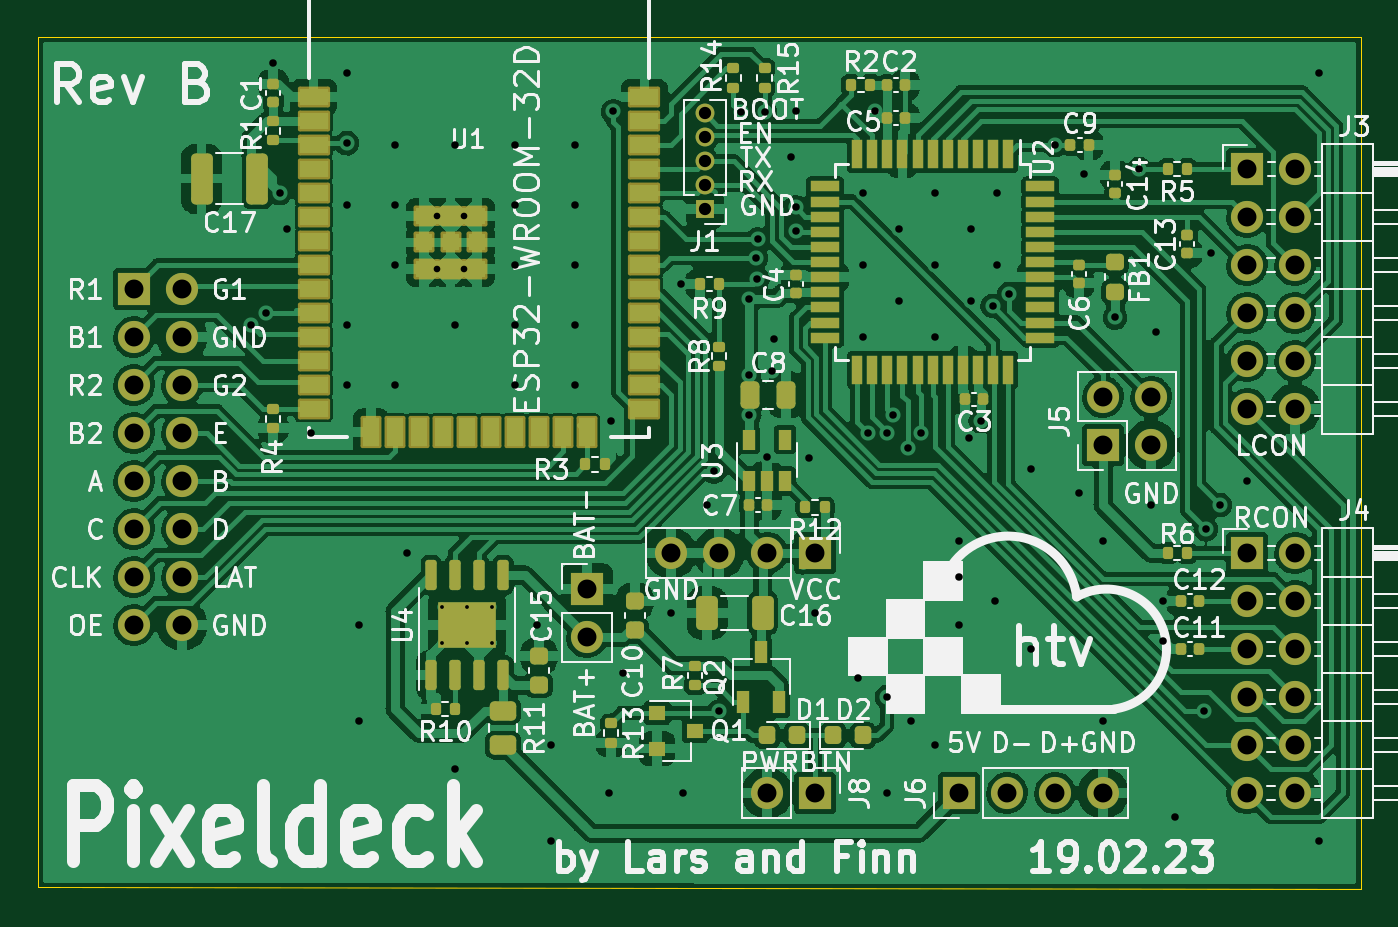
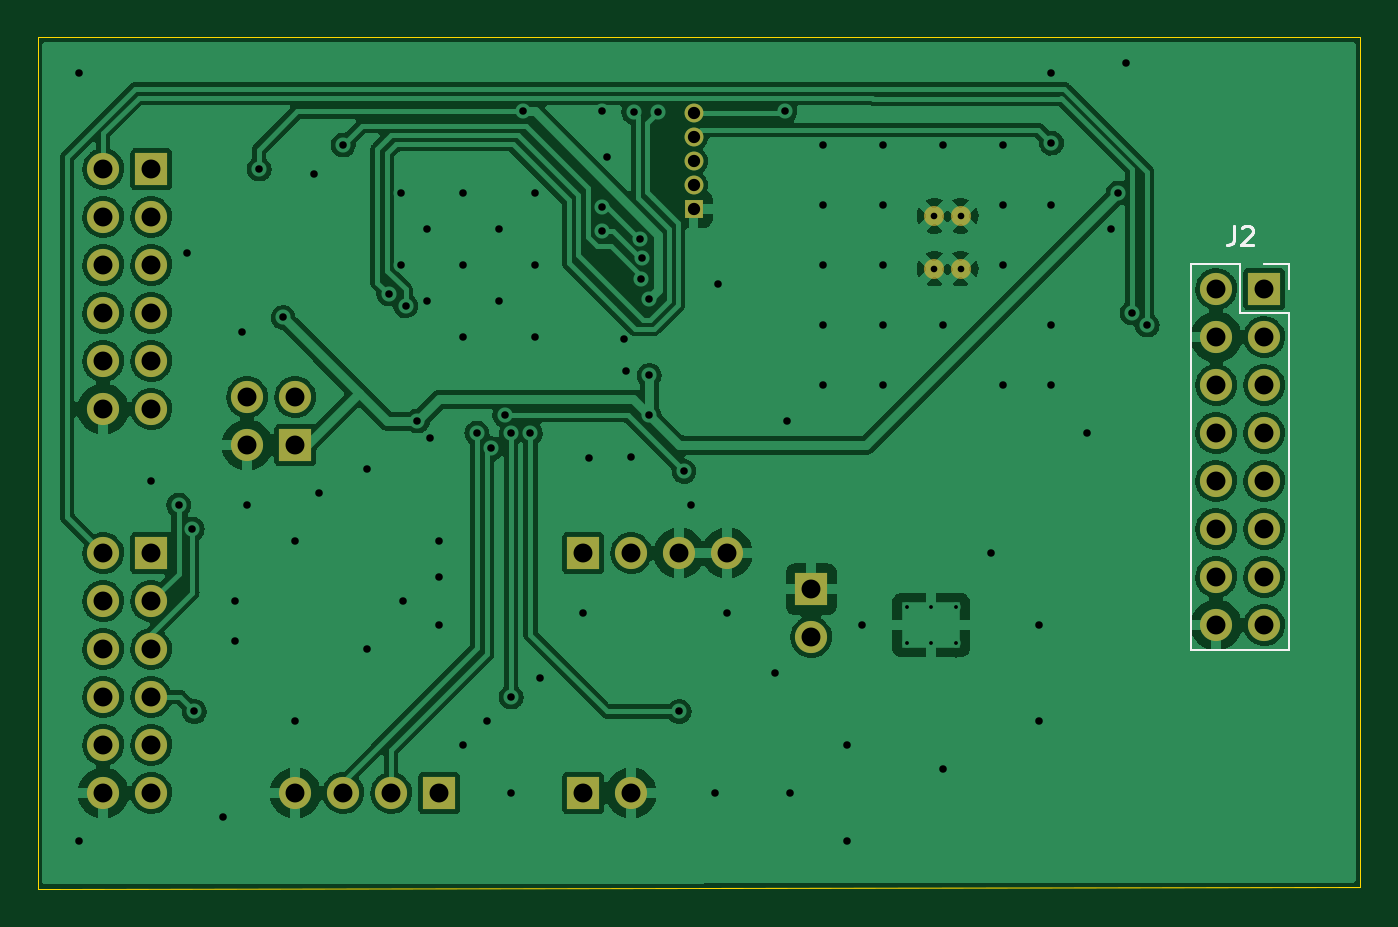
Circuit board: 12 layer files. Board 70.0 x 45.1 mm.
- bottom_copper: Mainboard-B_Cu.gbr (203418 bytes)
- bottom_mask: Mainboard-B_Mask.gbr (2494 bytes)
- paste: Mainboard-B_Paste.gbr (468 bytes)
- bottom_silk: Mainboard-B_SilkS.gbr (1401 bytes)
- bottom_silk: Mainboard-B_Silkscreen.gbr (1359 bytes)
- outline: Mainboard-Edge_Cuts.gbr (698 bytes)
- top_copper: Mainboard-F_Cu.gbr (317206 bytes)
- top_mask: Mainboard-F_Mask.gbr (12039 bytes)
- paste: Mainboard-F_Paste.gbr (9936 bytes)
- top_silk: Mainboard-F_Silkscreen.gbr (85898 bytes)
- drill: Mainboard-NPTH.drl (326 bytes)
- drill: Mainboard-PTH.drl (2916 bytes)

=== bottom_copper: Mainboard-B_Cu.gbr (203418 bytes, source omitted) ===
=== bottom_mask: Mainboard-B_Mask.gbr ===
%TF.GenerationSoftware,KiCad,Pcbnew,6.0.11+dfsg-1*%
%TF.CreationDate,2023-02-19T01:07:10+01:00*%
%TF.ProjectId,Mainboard,4d61696e-626f-4617-9264-2e6b69636164,rev?*%
%TF.SameCoordinates,Original*%
%TF.FileFunction,Soldermask,Bot*%
%TF.FilePolarity,Negative*%
%FSLAX46Y46*%
G04 Gerber Fmt 4.6, Leading zero omitted, Abs format (unit mm)*
G04 Created by KiCad (PCBNEW 6.0.11+dfsg-1) date 2023-02-19 01:07:10*
%MOMM*%
%LPD*%
G01*
G04 APERTURE LIST*
%ADD10R,1.700000X1.700000*%
%ADD11O,1.700000X1.700000*%
%ADD12R,1.000000X1.000000*%
%ADD13O,1.000000X1.000000*%
%ADD14C,1.061200*%
G04 APERTURE END LIST*
D10*
%TO.C,J4*%
X173990000Y-67310000D03*
D11*
X176530000Y-67310000D03*
X173990000Y-69850000D03*
X176530000Y-69850000D03*
X173990000Y-72390000D03*
X176530000Y-72390000D03*
X173990000Y-74930000D03*
X176530000Y-74930000D03*
X173990000Y-77470000D03*
X176530000Y-77470000D03*
X173990000Y-80010000D03*
X176530000Y-80010000D03*
%TD*%
D12*
%TO.C,J1*%
X145288000Y-49116000D03*
D13*
X145288000Y-47846000D03*
X145288000Y-46576000D03*
X145288000Y-45306000D03*
X145288000Y-44036000D03*
%TD*%
D14*
%TO.C,U1*%
X132550000Y-49465000D03*
X132550000Y-52265000D03*
X131150000Y-52265000D03*
X131150000Y-49465000D03*
%TD*%
D10*
%TO.C,J3*%
X173990000Y-46990000D03*
D11*
X176530000Y-46990000D03*
X173990000Y-49530000D03*
X176530000Y-49530000D03*
X173990000Y-52070000D03*
X176530000Y-52070000D03*
X173990000Y-54610000D03*
X176530000Y-54610000D03*
X173990000Y-57150000D03*
X176530000Y-57150000D03*
X173990000Y-59690000D03*
X176530000Y-59690000D03*
%TD*%
D10*
%TO.C,J5*%
X166370000Y-61595000D03*
D11*
X166370000Y-59055000D03*
X168910000Y-61595000D03*
X168910000Y-59055000D03*
%TD*%
D10*
%TO.C,J6*%
X158750000Y-80010000D03*
D11*
X161290000Y-80010000D03*
X163830000Y-80010000D03*
X166370000Y-80010000D03*
%TD*%
D10*
%TO.C,J7*%
X139065000Y-69215000D03*
D11*
X139065000Y-71755000D03*
%TD*%
D10*
%TO.C,J8*%
X151130000Y-80010000D03*
D11*
X148590000Y-80010000D03*
%TD*%
D10*
%TO.C,J9*%
X151130000Y-67310000D03*
D11*
X148590000Y-67310000D03*
X146050000Y-67310000D03*
X143510000Y-67310000D03*
%TD*%
D10*
%TO.C,J2*%
X115095000Y-53340000D03*
D11*
X117635000Y-53340000D03*
X115095000Y-55880000D03*
X117635000Y-55880000D03*
X115095000Y-58420000D03*
X117635000Y-58420000D03*
X115095000Y-60960000D03*
X117635000Y-60960000D03*
X115095000Y-63500000D03*
X117635000Y-63500000D03*
X115095000Y-66040000D03*
X117635000Y-66040000D03*
X115095000Y-68580000D03*
X117635000Y-68580000D03*
X115095000Y-71120000D03*
X117635000Y-71120000D03*
%TD*%
M02*

=== paste: Mainboard-B_Paste.gbr ===
%TF.GenerationSoftware,KiCad,Pcbnew,6.0.11+dfsg-1*%
%TF.CreationDate,2023-02-19T01:07:10+01:00*%
%TF.ProjectId,Mainboard,4d61696e-626f-4617-9264-2e6b69636164,rev?*%
%TF.SameCoordinates,Original*%
%TF.FileFunction,Paste,Bot*%
%TF.FilePolarity,Positive*%
%FSLAX46Y46*%
G04 Gerber Fmt 4.6, Leading zero omitted, Abs format (unit mm)*
G04 Created by KiCad (PCBNEW 6.0.11+dfsg-1) date 2023-02-19 01:07:10*
%MOMM*%
%LPD*%
G01*
G04 APERTURE LIST*
G04 APERTURE END LIST*
M02*

=== bottom_silk: Mainboard-B_SilkS.gbr ===
%TF.GenerationSoftware,KiCad,Pcbnew,5.1.10-88a1d61d58~88~ubuntu18.04.1*%
%TF.CreationDate,2021-08-17T21:06:30+02:00*%
%TF.ProjectId,Mainboard,4d61696e-626f-4617-9264-2e6b69636164,rev?*%
%TF.SameCoordinates,Original*%
%TF.FileFunction,Legend,Bot*%
%TF.FilePolarity,Positive*%
%FSLAX46Y46*%
G04 Gerber Fmt 4.6, Leading zero omitted, Abs format (unit mm)*
G04 Created by KiCad (PCBNEW 5.1.10-88a1d61d58~88~ubuntu18.04.1) date 2021-08-17 21:06:30*
%MOMM*%
%LPD*%
G01*
G04 APERTURE LIST*
%ADD10C,0.120000*%
%ADD11C,0.150000*%
G04 APERTURE END LIST*
D10*
%TO.C,J2*%
X115095000Y-52010000D02*
X113765000Y-52010000D01*
X113765000Y-52010000D02*
X113765000Y-53340000D01*
X116365000Y-52010000D02*
X116365000Y-54610000D01*
X116365000Y-54610000D02*
X113765000Y-54610000D01*
X113765000Y-54610000D02*
X113765000Y-72450000D01*
X118965000Y-72450000D02*
X113765000Y-72450000D01*
X118965000Y-52010000D02*
X118965000Y-72450000D01*
X118965000Y-52010000D02*
X116365000Y-52010000D01*
D11*
X116698333Y-50022380D02*
X116698333Y-50736666D01*
X116745952Y-50879523D01*
X116841190Y-50974761D01*
X116984047Y-51022380D01*
X117079285Y-51022380D01*
X116269761Y-50117619D02*
X116222142Y-50070000D01*
X116126904Y-50022380D01*
X115888809Y-50022380D01*
X115793571Y-50070000D01*
X115745952Y-50117619D01*
X115698333Y-50212857D01*
X115698333Y-50308095D01*
X115745952Y-50450952D01*
X116317380Y-51022380D01*
X115698333Y-51022380D01*
%TD*%
M02*

=== bottom_silk: Mainboard-B_Silkscreen.gbr ===
%TF.GenerationSoftware,KiCad,Pcbnew,6.0.11+dfsg-1*%
%TF.CreationDate,2023-02-19T01:07:10+01:00*%
%TF.ProjectId,Mainboard,4d61696e-626f-4617-9264-2e6b69636164,rev?*%
%TF.SameCoordinates,Original*%
%TF.FileFunction,Legend,Bot*%
%TF.FilePolarity,Positive*%
%FSLAX46Y46*%
G04 Gerber Fmt 4.6, Leading zero omitted, Abs format (unit mm)*
G04 Created by KiCad (PCBNEW 6.0.11+dfsg-1) date 2023-02-19 01:07:10*
%MOMM*%
%LPD*%
G01*
G04 APERTURE LIST*
%ADD10C,0.150000*%
%ADD11C,0.120000*%
G04 APERTURE END LIST*
D10*
%TO.C,J2*%
X116698333Y-50022380D02*
X116698333Y-50736666D01*
X116745952Y-50879523D01*
X116841190Y-50974761D01*
X116984047Y-51022380D01*
X117079285Y-51022380D01*
X116269761Y-50117619D02*
X116222142Y-50070000D01*
X116126904Y-50022380D01*
X115888809Y-50022380D01*
X115793571Y-50070000D01*
X115745952Y-50117619D01*
X115698333Y-50212857D01*
X115698333Y-50308095D01*
X115745952Y-50450952D01*
X116317380Y-51022380D01*
X115698333Y-51022380D01*
D11*
X116365000Y-52010000D02*
X116365000Y-54610000D01*
X116365000Y-54610000D02*
X113765000Y-54610000D01*
X113765000Y-54610000D02*
X113765000Y-72450000D01*
X118965000Y-72450000D02*
X113765000Y-72450000D01*
X115095000Y-52010000D02*
X113765000Y-52010000D01*
X118965000Y-52010000D02*
X116365000Y-52010000D01*
X118965000Y-52010000D02*
X118965000Y-72450000D01*
X113765000Y-52010000D02*
X113765000Y-53340000D01*
%TD*%
M02*

=== outline: Mainboard-Edge_Cuts.gbr ===
%TF.GenerationSoftware,KiCad,Pcbnew,6.0.11+dfsg-1*%
%TF.CreationDate,2023-02-19T01:07:10+01:00*%
%TF.ProjectId,Mainboard,4d61696e-626f-4617-9264-2e6b69636164,rev?*%
%TF.SameCoordinates,Original*%
%TF.FileFunction,Profile,NP*%
%FSLAX46Y46*%
G04 Gerber Fmt 4.6, Leading zero omitted, Abs format (unit mm)*
G04 Created by KiCad (PCBNEW 6.0.11+dfsg-1) date 2023-02-19 01:07:10*
%MOMM*%
%LPD*%
G01*
G04 APERTURE LIST*
%TA.AperFunction,Profile*%
%ADD10C,0.050000*%
%TD*%
G04 APERTURE END LIST*
D10*
X180000000Y-40000000D02*
X110000000Y-40000000D01*
X110000000Y-40000000D02*
X110000000Y-85000000D01*
X110000000Y-85000000D02*
X180000000Y-85090000D01*
X180000000Y-85090000D02*
X180000000Y-40000000D01*
M02*

=== top_copper: Mainboard-F_Cu.gbr (317206 bytes, source omitted) ===
=== top_mask: Mainboard-F_Mask.gbr (12039 bytes, source omitted) ===
=== paste: Mainboard-F_Paste.gbr (9936 bytes, source omitted) ===
=== top_silk: Mainboard-F_Silkscreen.gbr (85898 bytes, source omitted) ===
=== drill: Mainboard-NPTH.drl ===
M48
; DRILL file {KiCad 5.1.10-88a1d61d58~88~ubuntu18.04.1} date Tue Aug 17 21:06:34 2021
; FORMAT={-:-/ absolute / inch / decimal}
; #@! TF.CreationDate,2021-08-17T21:06:34+02:00
; #@! TF.GenerationSoftware,Kicad,Pcbnew,5.1.10-88a1d61d58~88~ubuntu18.04.1
; #@! TF.FileFunction,NonPlated,1,2,NPTH
FMAT,2
INCH
%
G90
G05
T0
M30

=== drill: Mainboard-PTH.drl ===
M48
; DRILL file {KiCad 6.0.11+dfsg-1} date So 19 Feb 2023 01:06:59 CET
; FORMAT={-:-/ absolute / inch / decimal}
; #@! TF.CreationDate,2023-02-19T01:06:59+01:00
; #@! TF.GenerationSoftware,Kicad,Pcbnew,6.0.11+dfsg-1
; #@! TF.FileFunction,Plated,1,2,PTH
FMAT,2
INCH
; #@! TA.AperFunction,Plated,PTH,ComponentDrill
T1C0.0079
; #@! TA.AperFunction,Plated,PTH,ComponentDrill
T2C0.0138
; #@! TA.AperFunction,Plated,PTH,ViaDrill
T3C0.0157
; #@! TA.AperFunction,Plated,PTH,ComponentDrill
T4C0.0256
; #@! TA.AperFunction,Plated,PTH,ComponentDrill
T5C0.0394
%
G90
G05
T1
X5.1738Y-2.7624
X5.1738Y-2.8376
X5.225Y-2.7624
X5.225Y-2.8376
X5.2762Y-2.7624
X5.2762Y-2.8376
T2
X5.1634Y-1.9474
X5.1634Y-2.0577
X5.2185Y-1.9474
X5.2185Y-2.0577
T3
X4.775Y-2.175
X4.8063Y-2.15
X4.82Y-1.63
X4.8348Y-1.9
X4.85Y-1.975
X4.9Y-2.4
X4.9744Y-1.7959
X4.975Y-1.65
X4.975Y-1.925
X4.975Y-2.175
X4.975Y-2.3
X5.0Y-2.8
X5.0Y-3.0
X5.075Y-1.8
X5.075Y-1.925
X5.075Y-2.05
X5.075Y-2.3
X5.1Y-2.65
X5.2Y-1.8
X5.2Y-2.175
X5.2Y-3.1
X5.325Y-1.8
X5.325Y-1.925
X5.325Y-2.05
X5.325Y-2.175
X5.325Y-2.3
X5.37Y-2.8
X5.4Y-3.05
X5.4Y-3.25
X5.45Y-1.8
X5.45Y-1.925
X5.45Y-2.05
X5.45Y-2.175
X5.45Y-2.3
X5.52Y-3.15
X5.525Y-2.375
X5.53Y-1.73
X5.55Y-2.9
X5.65Y-2.775
X5.67Y-2.09
X5.675Y-3.15
X5.725Y-2.55
X5.74Y-2.48
X5.75Y-2.98
X5.795Y-1.7315
X5.8122Y-2.12
X5.8122Y-2.28
X5.8126Y-2.3626
X5.8268Y-2.0357
X5.83Y-2.08
X5.8308Y-1.9965
X5.845Y-1.7315
X5.85Y-2.45
X5.86Y-2.27
X5.865Y-2.205
X5.9Y-1.825
X5.91Y-1.73
X5.91Y-1.93
X5.91Y-1.98
X5.938Y-2.452
X5.95Y-2.775
X6.04Y-2.91
X6.05Y-1.9
X6.05Y-2.05
X6.05Y-2.2
X6.06Y-2.4
X6.075Y-1.7298
X6.1Y-2.4
X6.1Y-2.95
X6.1Y-3.15
X6.1134Y-2.363
X6.125Y-1.975
X6.125Y-2.125
X6.1429Y-2.432
X6.15Y-3.0
X6.1715Y-2.4
X6.2Y-1.9
X6.2Y-2.05
X6.2Y-2.2
X6.2Y-3.05
X6.25Y-2.625
X6.25Y-2.7
X6.25Y-2.8
X6.27Y-2.41
X6.275Y-1.975
X6.275Y-2.125
X6.2953Y-2.375
X6.32Y-2.135
X6.325Y-2.75
X6.33Y-1.9
X6.33Y-2.05
X6.355Y-2.11
X6.4Y-2.475
X6.4Y-2.85
X6.45Y-1.8
X6.5Y-2.525
X6.51Y-1.86
X6.55Y-2.625
X6.55Y-3.0
X6.575Y-2.1592
X6.625Y-1.85
X6.65Y-2.55
X6.66Y-2.19
X6.675Y-2.75
X6.675Y-2.8323
X6.7Y-3.2
X6.76Y-2.98
X6.7644Y-2.6
X6.775Y-2.025
X6.7929Y-2.55
X6.85Y-2.5
X7.0Y-1.65
X7.0Y-3.25
T4
X5.72Y-1.7337
X5.72Y-1.7837
X5.72Y-1.8337
X5.72Y-1.8837
X5.72Y-1.9337
T5
X4.5313Y-2.1
X4.5313Y-2.2
X4.5313Y-2.3
X4.5313Y-2.4
X4.5313Y-2.5
X4.5313Y-2.6
X4.5313Y-2.7
X4.5313Y-2.8
X4.6313Y-2.1
X4.6313Y-2.2
X4.6313Y-2.3
X4.6313Y-2.4
X4.6313Y-2.5
X4.6313Y-2.6
X4.6313Y-2.7
X4.6313Y-2.8
X5.475Y-2.725
X5.475Y-2.825
X5.65Y-2.65
X5.75Y-2.65
X5.85Y-2.65
X5.85Y-3.15
X5.95Y-2.65
X5.95Y-3.15
X6.25Y-3.15
X6.35Y-3.15
X6.45Y-3.15
X6.55Y-2.325
X6.55Y-2.425
X6.55Y-3.15
X6.65Y-2.325
X6.65Y-2.425
X6.85Y-1.85
X6.85Y-1.95
X6.85Y-2.05
X6.85Y-2.15
X6.85Y-2.25
X6.85Y-2.35
X6.85Y-2.65
X6.85Y-2.75
X6.85Y-2.85
X6.85Y-2.95
X6.85Y-3.05
X6.85Y-3.15
X6.95Y-1.85
X6.95Y-1.95
X6.95Y-2.05
X6.95Y-2.15
X6.95Y-2.25
X6.95Y-2.35
X6.95Y-2.65
X6.95Y-2.75
X6.95Y-2.85
X6.95Y-2.95
X6.95Y-3.05
X6.95Y-3.15
T0
M30

